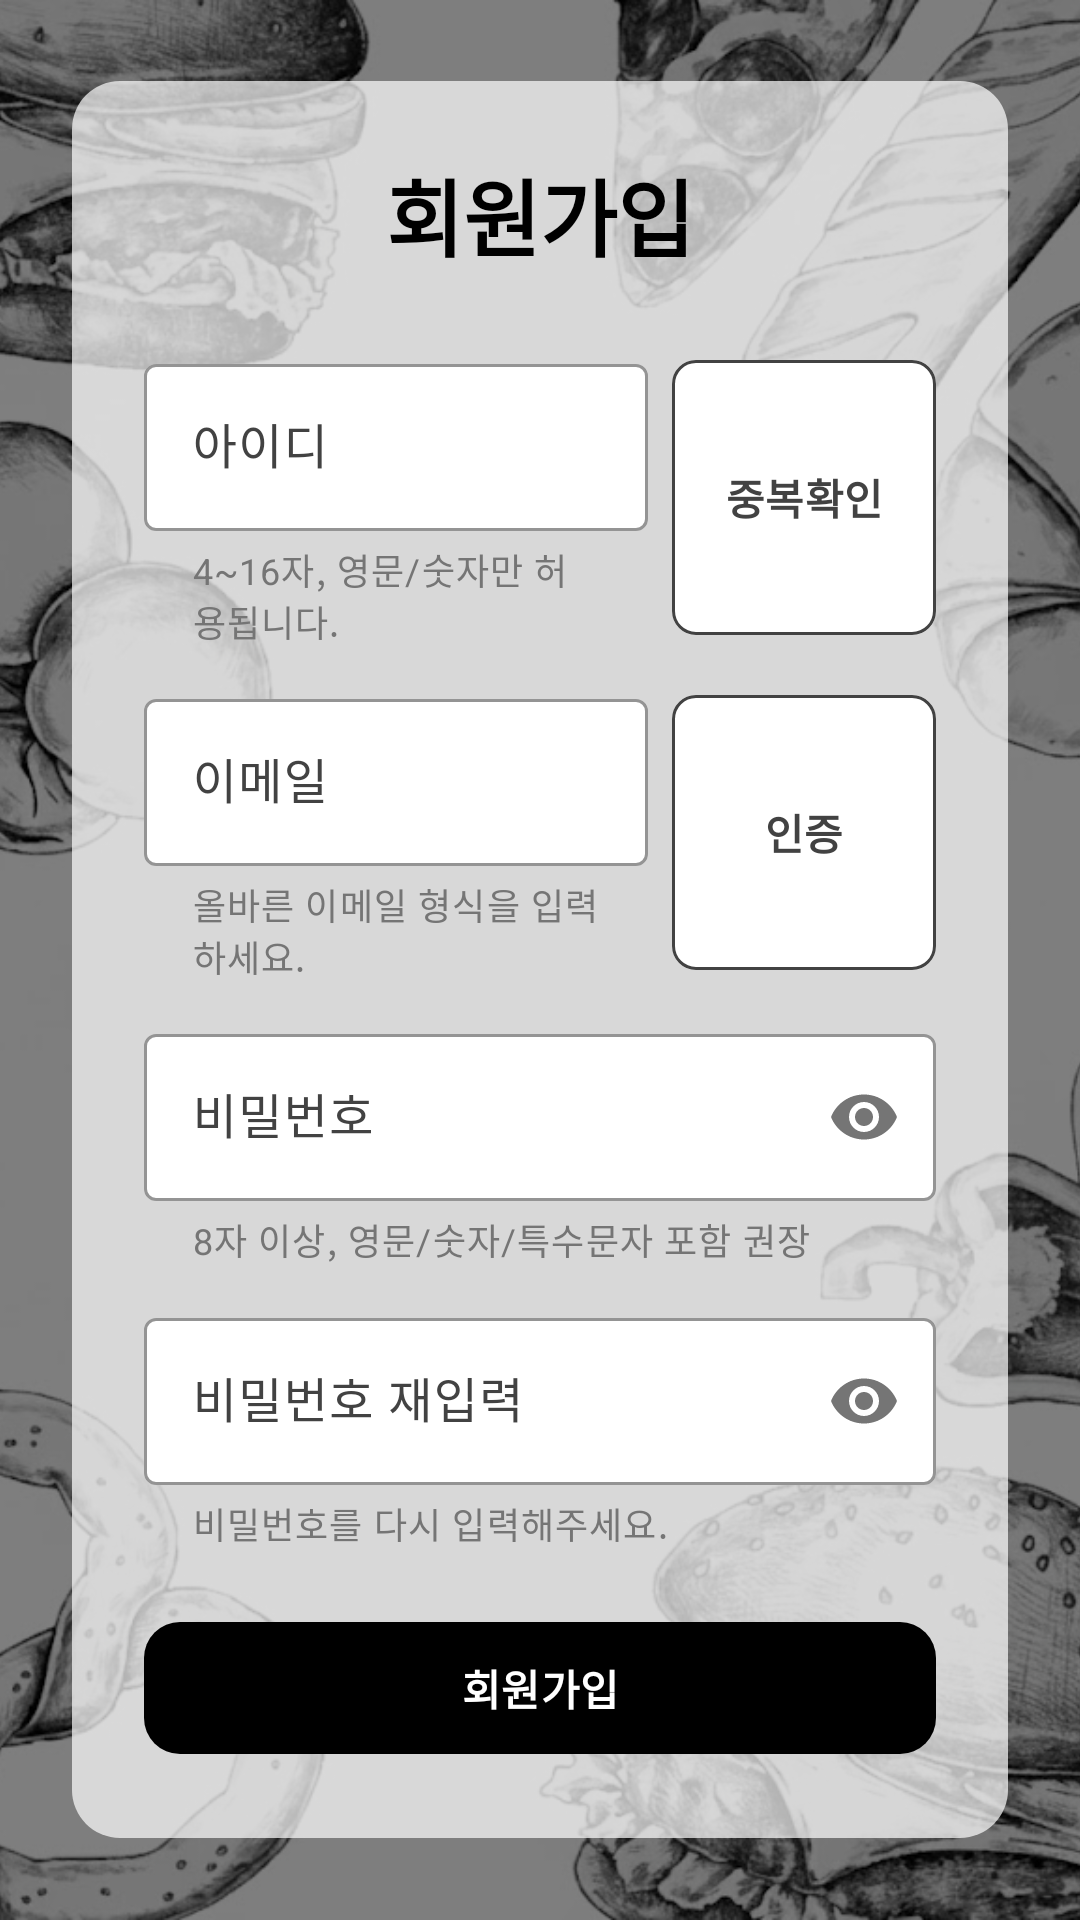

Here is an Android app screen rendered from its layout file. Give the layout XML and the strings, colors and styles it references.
<!-- AndroidManifest.xml: activity theme Theme.App.Base -->
<!-- res/layout/activity_join.xml -->
<?xml version="1.0" encoding="utf-8"?>
<androidx.coordinatorlayout.widget.CoordinatorLayout xmlns:android="http://schemas.android.com/apk/res/android"
    xmlns:app="http://schemas.android.com/apk/res-auto"
    android:id="@+id/join_coordinator_layout" 
    android:layout_width="match_parent"
    android:layout_height="match_parent">

    
    <ImageView
        android:layout_width="match_parent"
        android:layout_height="match_parent"
        android:contentDescription="Join Background Image"
        android:scaleType="centerCrop"
        android:src="@drawable/bg_login_image" />

    
    <View
        android:layout_width="match_parent"
        android:layout_height="match_parent"
        android:background="#80000000" />

    
    <androidx.core.widget.NestedScrollView
        android:layout_width="match_parent"
        android:layout_height="match_parent"
        android:fillViewport="true">

        
        <LinearLayout
            android:layout_width="match_parent"
            android:layout_height="match_parent"
            android:gravity="center"
            android:orientation="vertical"
            android:paddingStart="@dimen/auth_horizontal_margin"
            android:paddingEnd="@dimen/auth_horizontal_margin"
            android:paddingTop="@dimen/auth_vertical_margin"
            android:paddingBottom="@dimen/auth_vertical_margin">

            
            <LinearLayout
                android:id="@+id/join"
                android:layout_width="match_parent"
                android:layout_height="wrap_content"
                android:background="@drawable/bg_login_card"
                android:gravity="center_horizontal"
                android:orientation="vertical"
                android:padding="24dp">

                
                <com.google.android.material.textview.MaterialTextView
                    android:id="@+id/join_tvTitle"
                    android:layout_width="wrap_content"
                    android:layout_height="wrap_content"
                    android:text="회원가입"
                    android:textSize="28sp"
                    android:textStyle="bold"
                    android:textColor="@android:color/black"
                    android:layout_marginBottom="24dp"/>

                
                <LinearLayout
                    android:layout_width="match_parent"
                    android:layout_height="wrap_content"
                    android:orientation="horizontal"
                    android:layout_marginBottom="12dp">

                    <com.google.android.material.textfield.TextInputLayout
                        android:id="@+id/join_tilId"
                        style="@style/Widget.Material3.TextInputLayout.OutlinedBox"
                        android:layout_width="0dp"
                        android:layout_height="wrap_content"
                        android:layout_weight="1"
                        android:textColorHint="@color/gray_700"
                        app:boxStrokeColor="@color/gray_700"
                        app:boxBackgroundColor="@android:color/white"
                        app:helperText="4~16자, 영문/숫자만 허용됩니다.">

                        <com.google.android.material.textfield.TextInputEditText
                            android:id="@+id/join_etId"
                            android:layout_width="match_parent"
                            android:layout_height="wrap_content"
                            android:hint="아이디"
                            android:inputType="textPersonName"
                            android:maxLength="16"/>
                    </com.google.android.material.textfield.TextInputLayout>

                    <com.google.android.material.button.MaterialButton
                        android:id="@+id/join_btnCheckId"
                        style="@style/Widget.App.Button.Outlined"
                        android:layout_width="wrap_content"
                        android:layout_height="match_parent"
                        android:text="중복확인"
                        android:textColor="@color/gray_700"
                        android:backgroundTint="@android:color/white"
                        app:strokeColor="@color/gray_700"
                        android:minHeight="0dp"
                        android:paddingHorizontal="16dp"
                        android:layout_marginStart="8dp"
                        app:cornerRadius="8dp"/>
                </LinearLayout>

                
                <LinearLayout
                    android:layout_width="match_parent"
                    android:layout_height="wrap_content"
                    android:orientation="horizontal"
                    android:layout_marginBottom="12dp">

                    <com.google.android.material.textfield.TextInputLayout
                        android:id="@+id/join_tilEmail"
                        style="@style/Widget.Material3.TextInputLayout.OutlinedBox"
                        android:layout_width="0dp"
                        android:layout_height="wrap_content"
                        android:layout_weight="1"
                        android:textColorHint="@color/gray_700"
                        app:boxStrokeColor="@color/gray_700"
                        app:boxBackgroundColor="@android:color/white"
                        app:helperText="올바른 이메일 형식을 입력하세요.">

                        <com.google.android.material.textfield.TextInputEditText
                            android:id="@+id/join_etEmail"
                            android:layout_width="match_parent"
                            android:layout_height="wrap_content"
                            android:hint="이메일"
                            android:inputType="textEmailAddress"/>
                    </com.google.android.material.textfield.TextInputLayout>

                    <com.google.android.material.button.MaterialButton
                        android:id="@+id/join_btnVerifyEmail"
                        style="@style/Widget.App.Button.Outlined"
                        android:layout_width="wrap_content"
                        android:layout_height="match_parent"
                        android:text="인증"
                        android:textColor="@color/gray_700"
                        android:backgroundTint="@android:color/white"
                        app:strokeColor="@color/gray_700"
                        android:minHeight="0dp"
                        android:paddingHorizontal="16dp"
                        android:layout_marginStart="8dp"
                        app:cornerRadius="8dp"/>
                </LinearLayout>

                
                <com.google.android.material.textfield.TextInputLayout
                    android:id="@+id/join_tilPassword"
                    style="@style/Widget.Material3.TextInputLayout.OutlinedBox"
                    android:layout_width="match_parent"
                    android:layout_height="wrap_content"
                    android:layout_marginBottom="12dp"
                    android:textColorHint="@color/gray_700"
                    app:boxStrokeColor="@color/gray_700"
                    app:boxBackgroundColor="@android:color/white"
                    app:endIconMode="password_toggle"
                    app:helperText="8자 이상, 영문/숫자/특수문자 포함 권장">

                    <com.google.android.material.textfield.TextInputEditText
                        android:id="@+id/join_etPassword"
                        android:layout_width="match_parent"
                        android:layout_height="wrap_content"
                        android:hint="비밀번호"
                        android:inputType="textPassword"/>
                </com.google.android.material.textfield.TextInputLayout>

                
                <com.google.android.material.textfield.TextInputLayout
                    android:id="@+id/join_tilPasswordConfirm"
                    style="@style/Widget.Material3.TextInputLayout.OutlinedBox"
                    android:layout_width="match_parent"
                    android:layout_height="wrap_content"
                    android:layout_marginBottom="20dp"
                    android:textColorHint="@color/gray_700"
                    app:boxStrokeColor="@color/gray_700"
                    app:boxBackgroundColor="@android:color/white"
                    app:endIconMode="password_toggle"
                    app:helperText="비밀번호를 다시 입력해주세요.">

                    <com.google.android.material.textfield.TextInputEditText
                        android:id="@+id/join_etPasswordConfirm"
                        android:layout_width="match_parent"
                        android:layout_height="wrap_content"
                        android:hint="비밀번호 재입력"
                        android:inputType="textPassword"/>
                </com.google.android.material.textfield.TextInputLayout>

                
                <com.google.android.material.button.MaterialButton
                    android:id="@+id/join_btnRegister"
                    style="@style/Widget.App.Button.Filled"
                    android:layout_width="match_parent"
                    android:layout_height="52dp"
                    android:text="회원가입"/>
            </LinearLayout>
        </LinearLayout>
    </androidx.core.widget.NestedScrollView>
</androidx.coordinatorlayout.widget.CoordinatorLayout>
<!-- resources referenced by this layout -->
<resources>
  <color name="gray_700">#FF424242</color>
  <dimen name="auth_horizontal_margin">24dp</dimen>
  <dimen name="auth_vertical_margin">24dp</dimen>
  <!-- drawable bg_login_card (drawable) -->
  <?xml version="1.0" encoding="utf-8"?>
  <shape xmlns:android="http://schemas.android.com/apk/res/android"
      android:shape="rectangle">
  
      
      <solid android:color="#B3FFFFFF" />
  
      
      <corners android:radius="16dp" />
  
  </shape>
  <!-- drawable bg_login_image: jpg bitmap (drawable, 128451 bytes) -->
  <style name="Widget.App.Button.Filled" parent="Widget.Material3.Button">
          <item name="backgroundTint">@color/black</item>
          <item name="android:textColor">@color/white</item>
          <item name="android:textStyle">bold</item>
          <item name="cornerRadius">12dp</item>
      </style>
  <style name="Widget.App.Button.Outlined" parent="Widget.Material3.Button.OutlinedButton">
      </style>
  <style name="Theme.App.Base" parent="Theme.Material3.Light.NoActionBar">
          <item name="android:statusBarColor">@android:color/transparent</item>
          <item name="android:navigationBarColor">@android:color/transparent</item>
          <item name="android:windowLightStatusBar">true</item>
          <item name="android:forceDarkAllowed" tools:targetApi="29">false</item>
          <item name="colorPrimary">@color/black</item>
          <item name="colorOnPrimary">@color/white</item>
          <item name="android:colorBackground">@color/white</item>
          <item name="colorSurface">@color/white</item>
          <item name="colorOnSurface">@color/black</item>
          <item name="colorSurfaceContainer">@color/gray_200</item>
          <item name="colorSurfaceVariant">@color/white</item>
          <item name="colorOnSurfaceVariant">@color/gray_600</item>
          <item name="colorOutline">@color/gray_200</item>
          <item name="colorSecondary">@color/black</item>
          <item name="colorOnSecondary">@color/white</item>
          <item name="textInputStyle">@style/Widget.Material3.TextInputLayout.OutlinedBox</item>
          <item name="materialButtonStyle">@style/Widget.App.Button.Filled</item>
          <item name="toolbarStyle">@style/MyToolbarTheme</item>
      </style>
  <color name="black">#000000</color>
  <color name="white">#FFFFFF</color>
  <color name="gray_200">#E6E6E6</color>
  <color name="gray_600">#757575</color>
  <style name="MyToolbarTheme" parent="ThemeOverlay.Material3.ActionBar">
          <item name="colorControlNormal">@color/white</item>
      </style>
</resources>
